Run: headless pygame with SDL's dummy video driver; simulated clock (each Clock.tick advances the game by its frame time, no real sleeping); random seed 0; keys injected as events and as key.get_pressed() state; no mouse input.
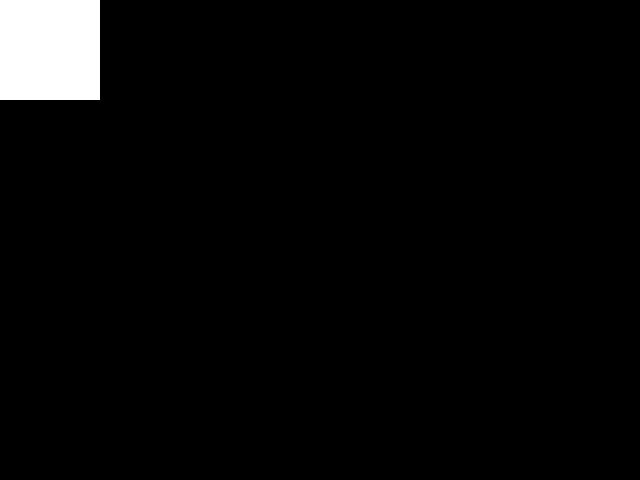
Frame 1 of 4 · flips 1–60 · no input
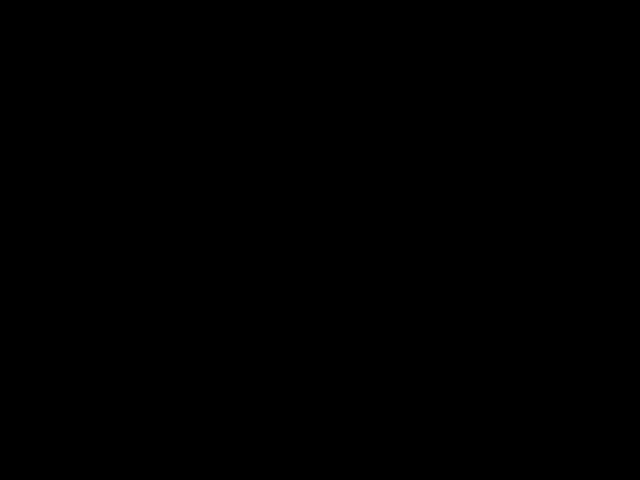
Frame 2 of 4 · flips 61–180 · tapped SPACE, RETURN · held RIGHT (→), D
Frame 3 of 4 · flips 181–300 · held DOWN (↓), S · screen unchanged from frame 2, image omitted
Frame 4 of 4 · flips 301–420 · held LEFT (←), A, UP (↑), W · screen same as frame 1, image omitted

The pygame program that drew these frames:

import pygame
pygame.init()

window = pygame.display.set_mode((640,480))
pygame.display.set_caption("Pygame")
clock = pygame.time.Clock()

white = (255,255,255)
black = (0,0,0)
speed = 10
pos_rec = [0,0]
size_rec = [100,100]

active = True
while active == True:
    for event in pygame.event.get():
        if event.type == pygame.QUIT:
            active = False

        #elif event.type == pygame.KEYDOWN:
            #if event.key == pygame.K_UP:
                #pos_rec[1] = pos_rec[1] - speed
            #if event.key == pygame.K_DOWN:
                #pos_rec[1] = pos_rec[1] + speed
            #if event.key == pygame.K_LEFT:
                #pos_rec[0] = pos_rec[0] - speed
            #if event.key == pygame.K_RIGHT:
                #pos_rec[0] = pos_rec[0] + speed

    pressed_key = pygame.key.get_pressed()
    if pressed_key[pygame.K_UP]:
        pos_rec[1] = pos_rec[1] - speed
    if pressed_key[pygame.K_DOWN]:
        pos_rec[1] = pos_rec[1] + speed
    if pressed_key[pygame.K_RIGHT]:
        pos_rec[0] = pos_rec[0] + speed
    if pressed_key[pygame.K_LEFT]:
        pos_rec[0] = pos_rec[0] - speed

    window.fill((0,0,0))
    pygame.draw.rect(window, white, [pos_rec[0], pos_rec[1], size_rec[0], size_rec[1]])

    pygame.display.flip()
    pygame.time.Clock().tick(60)
